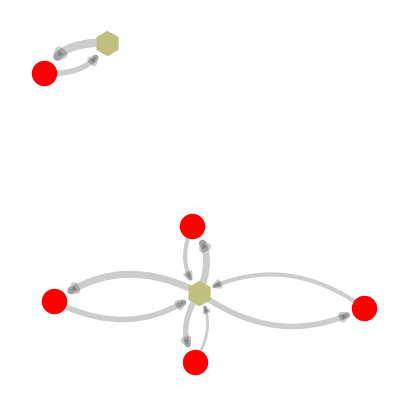

This chart was generated by the following Python code:
import pandas as pd
import networkx as nx
import matplotlib.pyplot as plt

df = pd.DataFrame({'id_emp' : [13524791000109, 12053850000137, 4707821000113, 4707821000114, 1],
           'name_emp': ['Cristiano', 'Gaúcho', 'Fenômeno','Angelin', 'Souza'],
           'name_dep': ['Ronaldo','Ronaldo', 'Ronaldo', 'Ronaldo', 'Bruno'],
           'weight_1': [8,9,10,11,12],
           'weight_2':[5,6,7,8,9] })

G = nx.MultiDiGraph()

G.add_nodes_from(df['id_emp'], bipartite = 0)
emp = [v for v in G.nodes if G.nodes[v]['bipartite'] == 0]
G.add_nodes_from(df['name_dep'], bipartite = 1)
dep = [v for v in G.nodes if G.nodes[v]['bipartite'] == 1]

G.add_weighted_edges_from(df[['name_dep', 'id_emp', 'weight_1']].values)
G.add_weighted_edges_from(df[['id_emp', 'name_dep', 'weight_2']].values)
edge_width = [a[2]['weight']//2 for a in G.edges(data=True)]

plt.figure(figsize=(5,5))

pos = nx.spring_layout(G, k=0.9)

# Here there is the addition:

nx.draw_networkx_nodes(G, pos, nodelist=dep, node_color='#bfbf7f', node_shape="h", node_size=300)
nx.draw_networkx_nodes(G, pos, nodelist=emp, node_color='red', node_size=300)
nx.draw_networkx_edges(G, pos, connectionstyle='arc3, rad = 0.3', width=edge_width, alpha=0.2)

plt.axis('off')
plt.show()
